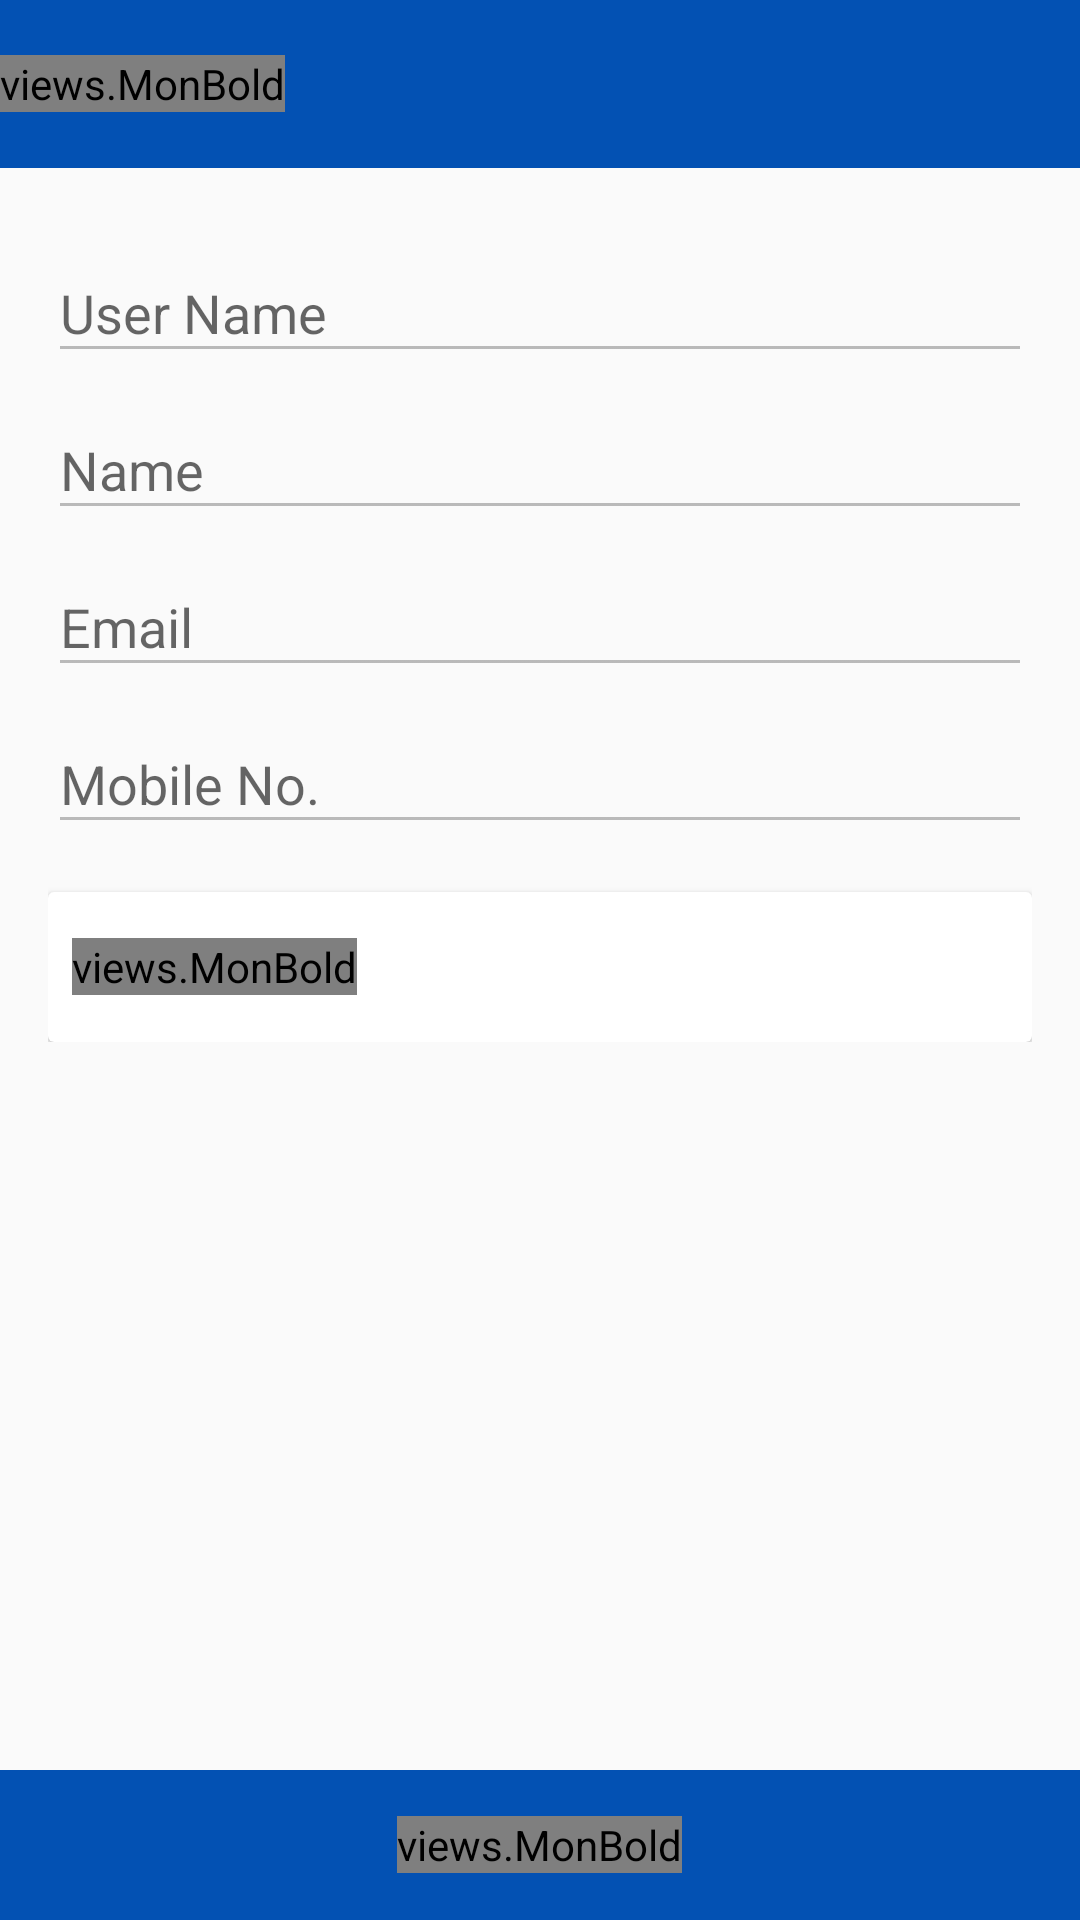

Android layout source for this screen:
<!-- AndroidManifest.xml: application theme AppTheme -->
<!-- res/layout/activity_profile.xml -->
<?xml version="1.0" encoding="utf-8"?>
<RelativeLayout xmlns:android="http://schemas.android.com/apk/res/android"
    xmlns:app="http://schemas.android.com/apk/res-auto"
    xmlns:tools="http://schemas.android.com/tools"
    android:layout_width="match_parent"
    android:layout_height="match_parent"
    tools:context=".activities.ProfileActivity">

    <com.google.android.material.appbar.AppBarLayout
        android:id="@+id/appBarLayout"
        android:layout_width="match_parent"
        android:layout_height="wrap_content"
        android:background="@color/colorPrimary">

        <androidx.appcompat.widget.Toolbar
            android:id="@+id/toolbar"
            android:layout_width="match_parent"
            android:layout_height="?attr/actionBarSize"
            android:theme="@style/ThemeOverlay.AppCompat.Dark.ActionBar"
            app:contentInsetStart="0dp">

            <RelativeLayout
                android:layout_width="match_parent"
                android:layout_height="match_parent">

                <views.MonBold
                    android:layout_width="wrap_content"
                    android:layout_height="wrap_content"
                    android:layout_centerVertical="true"
                    android:text="Profile"
                    android:textColor="#FFFFFF"
                    android:textSize="16sp" />
            </RelativeLayout>
        </androidx.appcompat.widget.Toolbar>
    </com.google.android.material.appbar.AppBarLayout>

    <androidx.core.widget.NestedScrollView
        android:layout_width="match_parent"
        android:layout_height="match_parent"
        android:layout_below="@+id/appBarLayout"
        android:background="@null">

        <LinearLayout
            android:layout_width="match_parent"
            android:layout_height="wrap_content"
            android:layout_marginStart="16dp"
            android:layout_marginTop="16dp"
            android:layout_marginEnd="16dp"
            android:orientation="vertical">

            <com.google.android.material.textfield.TextInputLayout
                android:layout_width="match_parent"
                android:layout_height="wrap_content"
                android:background="@null">

                <EditText
                    android:id="@+id/et_user_name"
                    android:layout_width="match_parent"
                    android:layout_height="wrap_content"
                    android:enabled="false"
                    android:hint="User Name" />

            </com.google.android.material.textfield.TextInputLayout>


            <com.google.android.material.textfield.TextInputLayout
                android:layout_width="match_parent"
                android:layout_height="wrap_content">

                <EditText
                    android:id="@+id/et_name"
                    android:layout_width="match_parent"
                    android:layout_height="wrap_content"
                    android:enabled="false"
                    android:hint="Name" />

            </com.google.android.material.textfield.TextInputLayout>

            <com.google.android.material.textfield.TextInputLayout
                android:layout_width="match_parent"
                android:layout_height="wrap_content">

                <EditText
                    android:id="@+id/et_email"
                    android:layout_width="match_parent"
                    android:layout_height="wrap_content"
                    android:enabled="false"
                    android:hint="Email" />

            </com.google.android.material.textfield.TextInputLayout>

            <com.google.android.material.textfield.TextInputLayout
                android:layout_width="match_parent"
                android:layout_height="wrap_content">

                <EditText
                    android:id="@+id/et_mobile"
                    android:layout_width="match_parent"
                    android:layout_height="wrap_content"
                    android:enabled="false"
                    android:hint="Mobile No." />

            </com.google.android.material.textfield.TextInputLayout>


            <androidx.cardview.widget.CardView
                android:id="@+id/cv_pwd_change"
                android:layout_width="match_parent"
                android:layout_height="50dp"
                android:layout_marginTop="16dp"
                android:paddingTop="16dp"
                android:paddingBottom="16dp">

                <RelativeLayout
                    android:layout_width="match_parent"
                    android:layout_height="match_parent">

                    <views.MonBold
                        android:layout_centerVertical="true"
                        android:layout_marginStart="8dp"
                        android:id="@+id/tv_change_password"
                        android:layout_width="wrap_content"
                        android:layout_height="wrap_content"
                        android:text="Change Password" />

                    <ImageView
                        android:layout_width="wrap_content"
                        android:layout_height="wrap_content"
                        android:src="@drawable/ic_lock_reset"
                        android:layout_centerVertical="true"
                        android:layout_alignParentEnd="true"
                        app:tint="@color/colorPrimary"
                        android:layout_marginEnd="16dp"/>

                </RelativeLayout>
            </androidx.cardview.widget.CardView>
        </LinearLayout>
    </androidx.core.widget.NestedScrollView>

    <RelativeLayout
        android:id="@+id/rl_logout"
        android:layout_width="match_parent"
        android:layout_height="50dp"
        android:layout_alignParentBottom="true"
        android:background="@color/colorPrimary">

        <views.MonBold
            android:layout_width="wrap_content"
            android:layout_height="wrap_content"
            android:layout_centerInParent="true"
            android:text="Logout"
            android:textColor="@color/white"
            android:textSize="16sp" />

    </RelativeLayout>

</RelativeLayout>
<!-- resources referenced by this layout -->
<resources>
  <color name="colorPrimary">#0351B3</color>
  <color name="white">#FFFFFFFF</color>
  <style name="AppTheme" parent="Theme.AppCompat.Light.DarkActionBar">
          
          <item name="colorPrimary">@color/colorPrimary</item>
          <item name="colorPrimaryDark">@color/colorPrimaryDark</item>
          <item name="colorAccent">@color/colorAccent</item>
          <item name="windowActionBar">false</item>
          <item name="windowNoTitle">true</item>
      </style>
  <color name="colorPrimaryDark">#0216CA</color>
  <color name="colorAccent">#FF001AFF</color>
</resources>
